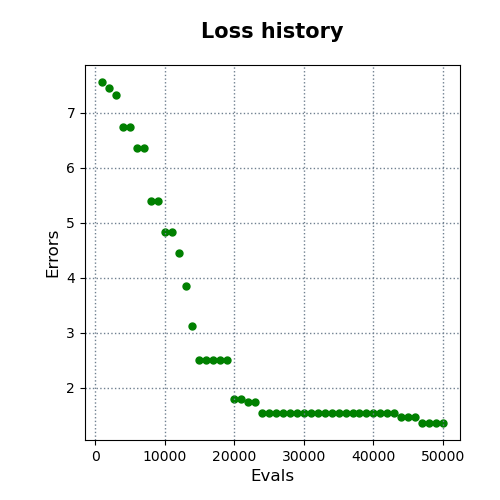

The data file committed next to this chart (first rows):
evals, errors
1000, 7.555
2000, 7.44
3000, 7.314
4000, 6.745
5000, 6.745
6000, 6.353
7000, 6.353
8000, 5.389
9000, 5.389
10000, 4.831
11000, 4.831
12000, 4.439
13000, 3.845
14000, 3.12
15000, 2.501
16000, 2.501
17000, 2.501
18000, 2.501
19000, 2.501
20000, 1.789
21000, 1.789
22000, 1.732
23000, 1.732
24000, 1.541
25000, 1.541
26000, 1.541
27000, 1.541
28000, 1.541
29000, 1.541
30000, 1.541
31000, 1.541
32000, 1.541
33000, 1.541
34000, 1.541
35000, 1.541
36000, 1.541
37000, 1.541
38000, 1.539
39000, 1.539
40000, 1.539
41000, 1.539
42000, 1.539
43000, 1.539
44000, 1.476
45000, 1.476
46000, 1.476
47000, 1.359
48000, 1.359
49000, 1.359
50000, 1.359
